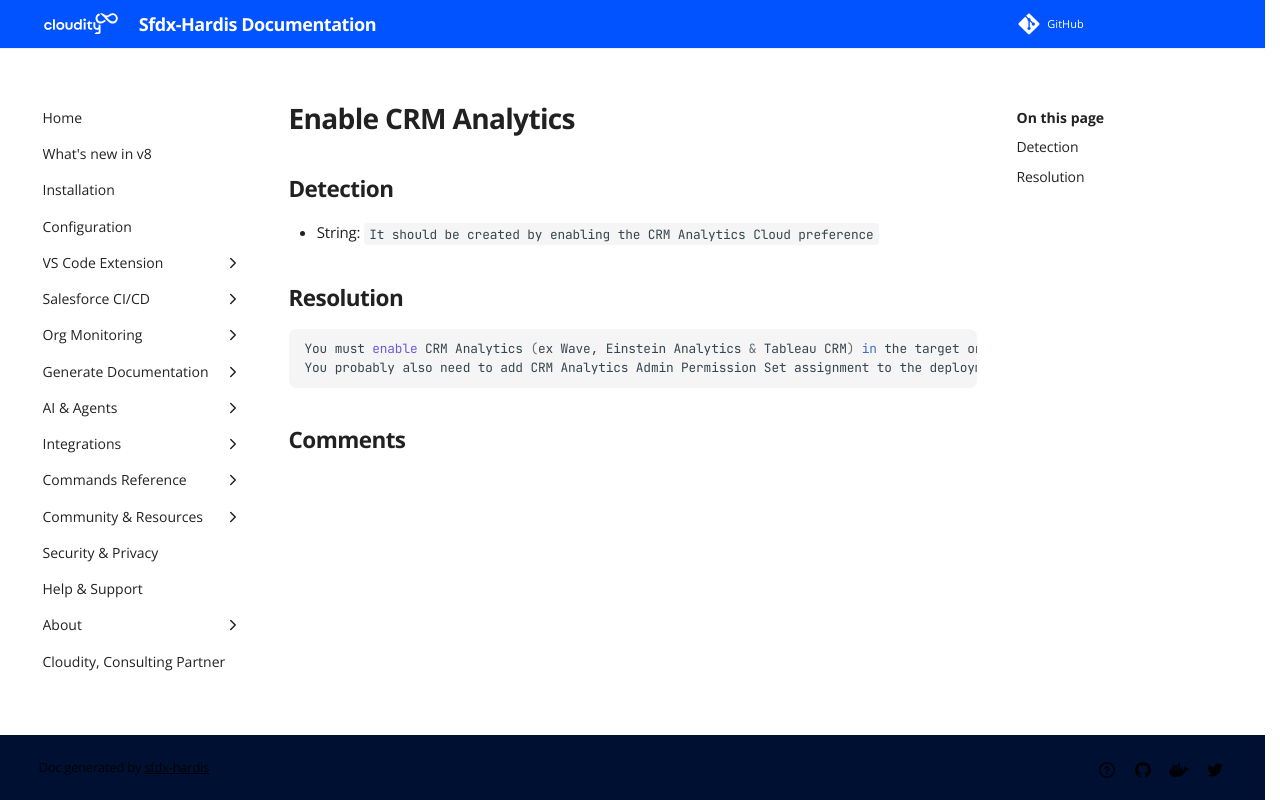

repository: hardisgroupcom/sfdx-hardis · page: sf-deployment-assistant/Enable-CRM-Analytics/index.html · generator: mkdocs

---
title: "Enable CRM Analytics (Deployment assistant)"
description: "How to solve Salesforce deployment error \"It should be created by enabling the CRM Analytics Cloud preference\""
---
<!-- markdownlint-disable MD013 -->
# Enable CRM Analytics

## Detection

- String: `It should be created by enabling the CRM Analytics Cloud preference`

## Resolution

```shell
You must enable CRM Analytics (ex Wave, Einstein Analytics & Tableau CRM) in the target org.
You probably also need to add CRM Analytics Admin Permission Set assignment to the deployment user
```
